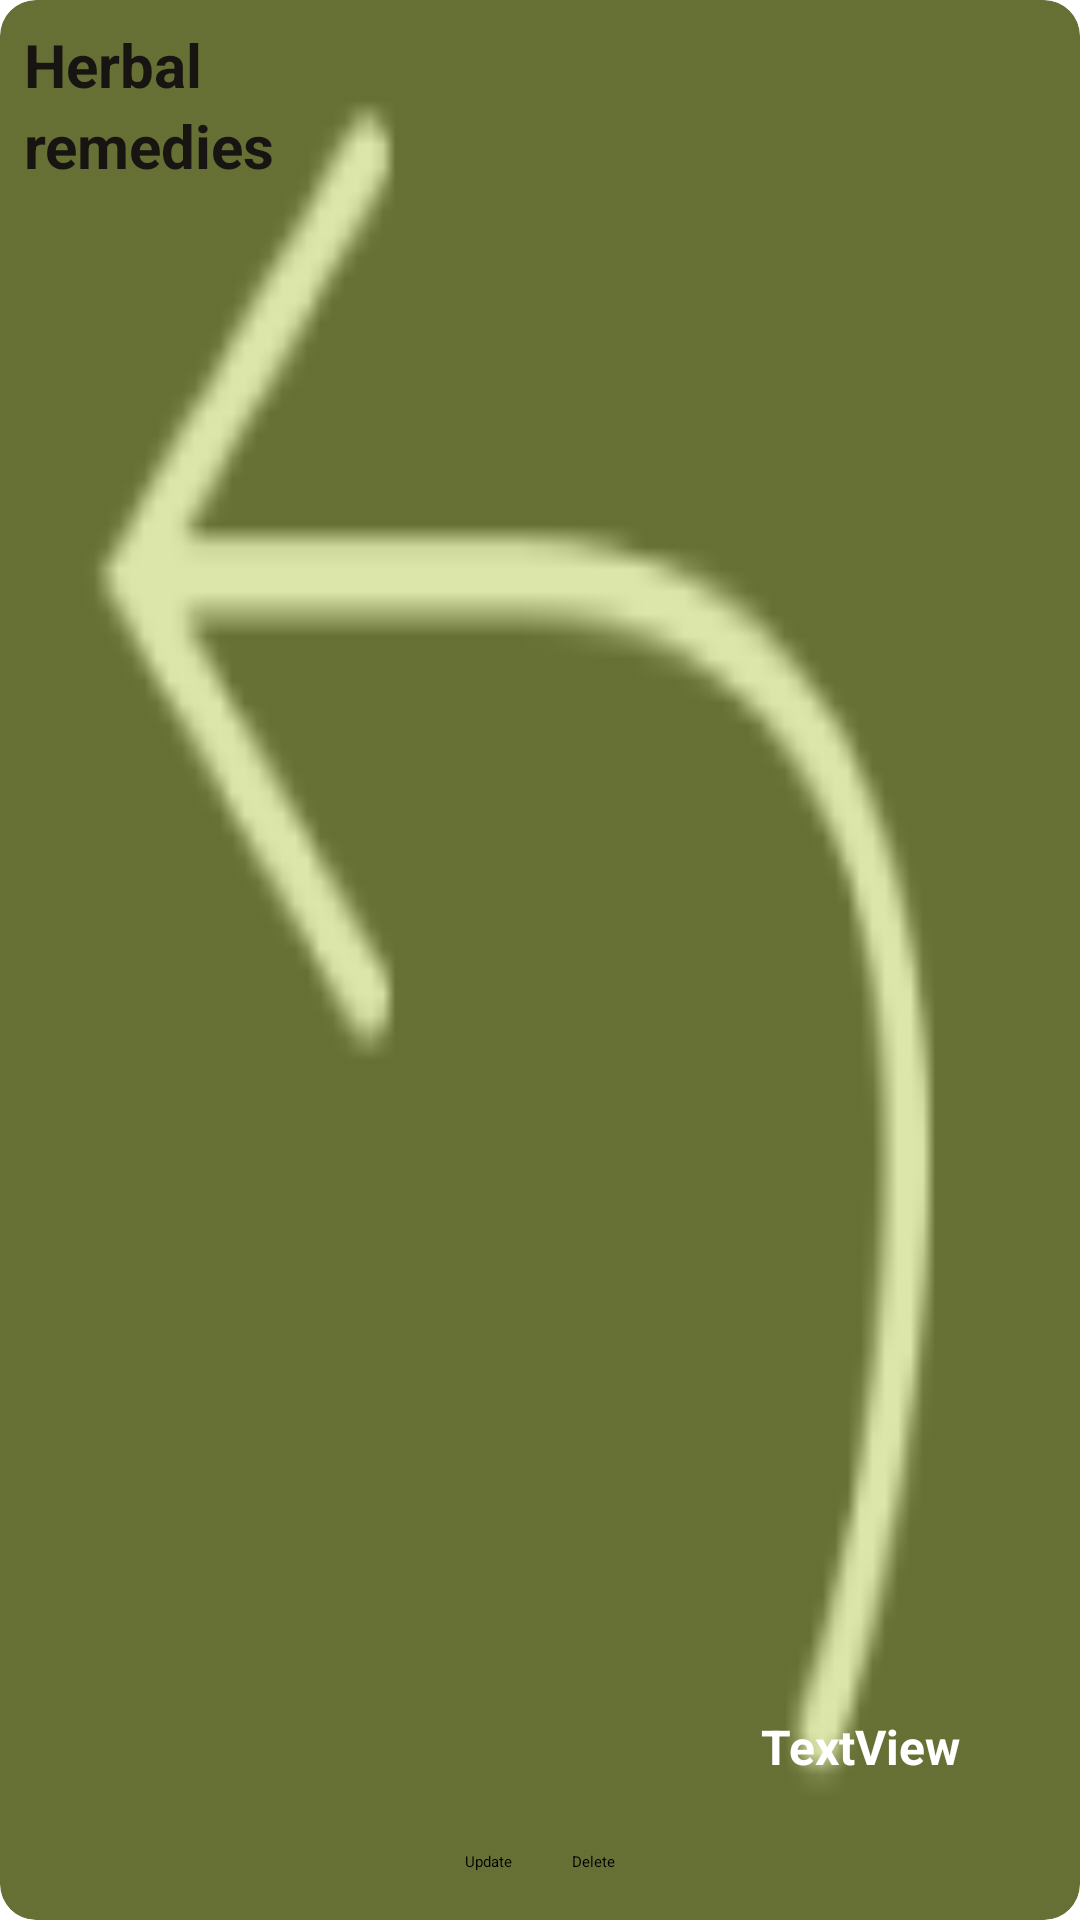

Here is an Android app screen rendered from its layout file. Give the layout XML and the strings, colors and styles it references.
<!-- AndroidManifest.xml: application theme Theme.Herbal -->
<!-- res/layout/viewholder_healer_herbal.xml -->
<?xml version="1.0" encoding="utf-8"?>
<androidx.constraintlayout.widget.ConstraintLayout xmlns:android="http://schemas.android.com/apk/res/android"
    xmlns:app="http://schemas.android.com/apk/res-auto"
    xmlns:tools="http://schemas.android.com/tools"
    android:layout_width="match_parent"
    android:layout_height="200dp"
    android:layout_marginStart="20dp"
    android:layout_marginEnd="20dp"
    android:layout_marginBottom="15dp">

    <androidx.cardview.widget.CardView
        android:id="@+id/cardView2"
        android:layout_width="match_parent"
        android:layout_height="match_parent"
        app:cardCornerRadius="12dp"
        app:layout_constraintBottom_toBottomOf="parent"
        app:layout_constraintEnd_toEndOf="parent"
        app:layout_constraintStart_toStartOf="parent"
        app:layout_constraintTop_toTopOf="parent">


        <FrameLayout
            android:layout_width="wrap_content"
            android:layout_height="wrap_content">

            <ImageView
                android:id="@+id/herbalImage"
                android:layout_width="match_parent"
                android:layout_height="match_parent"
                android:scaleType="fitXY"
                android:src="@drawable/img_7" />

            <View
                android:layout_width="match_parent"
                android:layout_height="match_parent"
                android:background="@drawable/gradient" />
        </FrameLayout>
    </androidx.cardview.widget.CardView>

    <TextView
        android:id="@+id/textView5"
        android:layout_width="wrap_content"
        android:layout_height="wrap_content"
        android:layout_marginStart="8dp"
        android:layout_marginTop="8dp"
        android:elevation="2dp"
        android:text="Herbal"
        android:textColor="@color/black"
        android:textSize="20sp"
        android:textStyle="bold"
        app:layout_constraintStart_toStartOf="parent"
        app:layout_constraintTop_toTopOf="parent" />

    <TextView
        android:id="@+id/herbalType2"
        android:layout_width="wrap_content"
        android:layout_height="wrap_content"
        android:elevation="2dp"
        android:text="remedies"
        android:textColor="@color/black"
        android:textSize="20sp"
        android:textStyle="bold"
        app:layout_constraintStart_toStartOf="@+id/textView5"
        app:layout_constraintTop_toBottomOf="@+id/textView5" />

    <TextView
        android:id="@+id/herbalNameAndHealer"
        android:layout_width="wrap_content"
        android:layout_height="wrap_content"
        android:layout_marginEnd="40dp"
        android:layout_marginBottom="24dp"
        android:elevation="2dp"
        android:text="TextView"
        android:textColor="@color/white"
        android:textSize="16sp"
        android:textStyle="bold"
        app:layout_constraintBottom_toTopOf="@+id/linearLayout"
        app:layout_constraintEnd_toEndOf="parent" />

    <ImageView
        android:id="@+id/approvedTick"
        android:layout_width="wrap_content"
        android:layout_height="wrap_content"
        android:layout_marginStart="6dp"
        android:elevation="2dp"
        android:visibility="gone"
        app:layout_constraintStart_toEndOf="@+id/herbalNameAndHealer"
        app:layout_constraintTop_toTopOf="@+id/herbalNameAndHealer"
        app:srcCompat="@drawable/ic_baseline_check_circle_24" />

    <LinearLayout
        android:id="@+id/linearLayout"
        android:layout_width="wrap_content"
        android:layout_height="wrap_content"
        android:layout_marginBottom="16dp"
        android:elevation="8dp"
        android:gravity="center"
        android:orientation="horizontal"
        app:layout_constraintBottom_toBottomOf="parent"
        app:layout_constraintEnd_toEndOf="parent"
        app:layout_constraintStart_toStartOf="parent">

        <Button
            android:id="@+id/updateHerbBtn"
            android:layout_width="wrap_content"
            android:layout_height="wrap_content"
            android:layout_marginEnd="10dp"
            android:layout_weight="1"
            android:text="Update" />

        <Button
            android:id="@+id/deleteHerbBtn"
            android:layout_width="wrap_content"
            android:layout_height="wrap_content"
            android:layout_marginStart="10dp"
            android:layout_weight="1"
            android:backgroundTint="#FFAA3233"
            android:text="Delete" />

    </LinearLayout>

</androidx.constraintlayout.widget.ConstraintLayout>
<!-- resources referenced by this layout -->
<resources>
  <color name="black">#FF171412</color>
  <color name="white">#FFFFFFFF</color>
  <!-- drawable gradient (drawable) -->
  <?xml version="1.0" encoding="utf-8"?>
  <selector xmlns:android="http://schemas.android.com/apk/res/android">
  <item>
      <shape android:shape="rectangle">
          <gradient
              android:startColor="#60A2BD20"
              android:endColor="#60A2BD20" />
          <corners android:radius="12dp" />
      </shape>
  </item>
  </selector>
  <!-- drawable ic_baseline_check_circle_24 (drawable) -->
  <vector android:height="24dp" android:tint="#12D087"
      android:viewportHeight="24" android:viewportWidth="24"
      android:width="24dp" xmlns:android="http://schemas.android.com/apk/res/android">
      <path android:fillColor="@android:color/white" android:pathData="M12,2C6.48,2 2,6.48 2,12s4.48,10 10,10 10,-4.48 10,-10S17.52,2 12,2zM10,17l-5,-5 1.41,-1.41L10,14.17l7.59,-7.59L19,8l-9,9z"/>
  </vector>
  <!-- drawable img_7: png bitmap (drawable-v24, 1519 bytes) -->
  <style name="Theme.Herbal" parent="Theme.MaterialComponents.DayNight.NoActionBar">
          
          <item name="colorPrimary">@color/green</item>
          <item name="colorPrimaryVariant">@color/green</item>
          <item name="colorOnPrimary">@color/white</item>
          
          <item name="colorSecondary">@color/green</item>
          <item name="colorSecondaryVariant">@color/green</item>
          <item name="colorOnSecondary">@color/white</item>
          
          <item name="android:statusBarColor">?attr/colorPrimaryVariant</item>
          
      </style>
  <color name="green">#A2BD20</color>
</resources>
